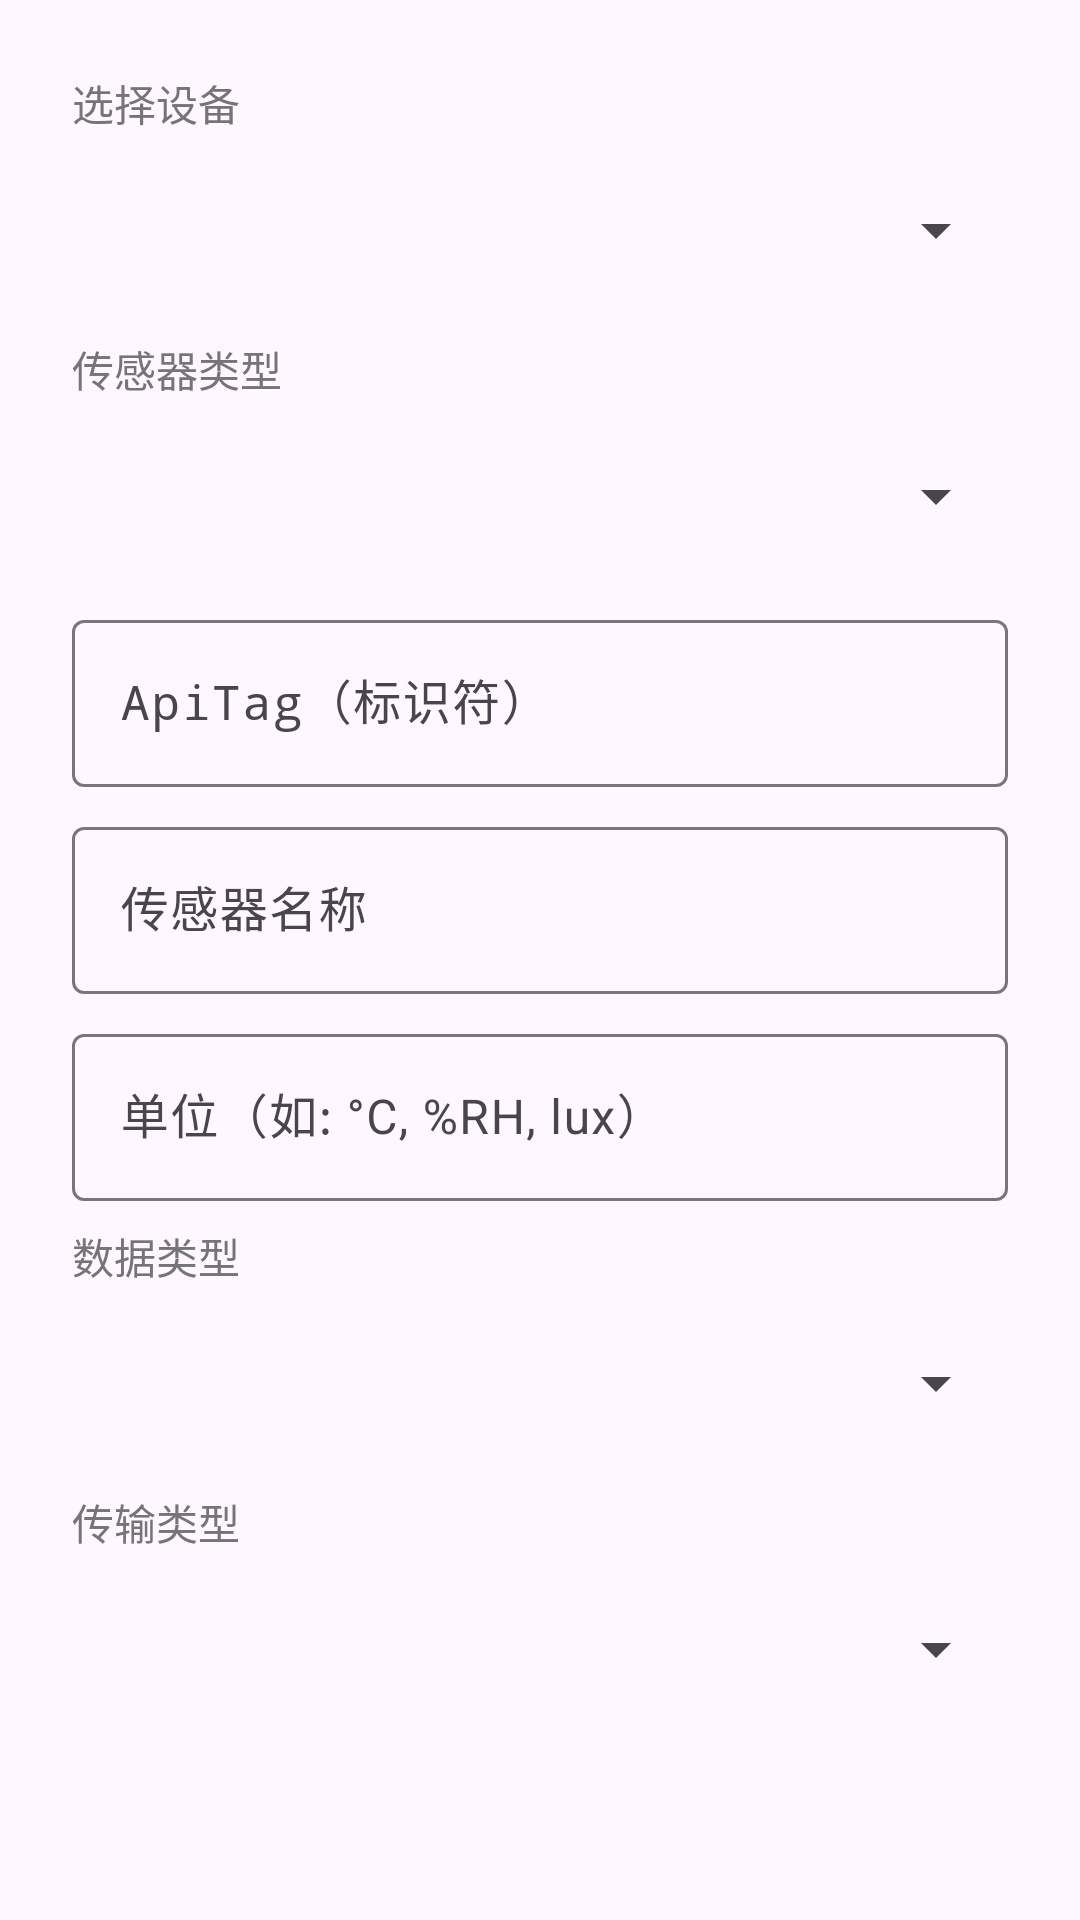

This screen was rendered from an Android layout file. Write that file and the resources it references.
<!-- AndroidManifest.xml: application theme Theme.SmartHome -->
<!-- res/layout/dialog_create_sensor.xml -->
<?xml version="1.0" encoding="utf-8"?>
<ScrollView xmlns:android="http://schemas.android.com/apk/res/android"
    android:layout_width="match_parent"
    android:layout_height="wrap_content">

    <LinearLayout
        android:layout_width="match_parent"
        android:layout_height="wrap_content"
        android:orientation="vertical"
        android:padding="24dp">

        
        <TextView
            android:layout_width="wrap_content"
            android:layout_height="wrap_content"
            android:text="选择设备"
            android:textSize="14sp"
            android:textColor="#757575"
            android:layout_marginBottom="8dp" />

        <Spinner
            android:id="@+id/spDevice"
            android:layout_width="match_parent"
            android:layout_height="48dp"
            android:layout_marginBottom="12dp" />

        
        <TextView
            android:layout_width="wrap_content"
            android:layout_height="wrap_content"
            android:text="传感器类型"
            android:textSize="14sp"
            android:textColor="#757575"
            android:layout_marginBottom="8dp" />

        <Spinner
            android:id="@+id/spSensorType"
            android:layout_width="match_parent"
            android:layout_height="48dp"
            android:layout_marginBottom="12dp" />

        
        <com.google.android.material.textfield.TextInputLayout
            android:layout_width="match_parent"
            android:layout_height="wrap_content"
            android:hint="ApiTag（标识符）"
            android:layout_marginBottom="8dp">

            <com.google.android.material.textfield.TextInputEditText
                android:id="@+id/etApiTag"
                android:layout_width="match_parent"
                android:layout_height="wrap_content"
                android:inputType="text"
                android:singleLine="true"
                android:fontFamily="monospace" />
        </com.google.android.material.textfield.TextInputLayout>

        
        <com.google.android.material.textfield.TextInputLayout
            android:layout_width="match_parent"
            android:layout_height="wrap_content"
            android:hint="传感器名称"
            android:layout_marginBottom="8dp">

            <com.google.android.material.textfield.TextInputEditText
                android:id="@+id/etName"
                android:layout_width="match_parent"
                android:layout_height="wrap_content"
                android:inputType="text"
                android:singleLine="true" />
        </com.google.android.material.textfield.TextInputLayout>

        
        <com.google.android.material.textfield.TextInputLayout
            android:layout_width="match_parent"
            android:layout_height="wrap_content"
            android:hint="单位（如: °C, %RH, lux）"
            android:layout_marginBottom="8dp">

            <com.google.android.material.textfield.TextInputEditText
                android:id="@+id/etUnit"
                android:layout_width="match_parent"
                android:layout_height="wrap_content"
                android:inputType="text"
                android:singleLine="true" />
        </com.google.android.material.textfield.TextInputLayout>

        
        <TextView
            android:layout_width="wrap_content"
            android:layout_height="wrap_content"
            android:text="数据类型"
            android:textSize="14sp"
            android:textColor="#757575"
            android:layout_marginBottom="8dp" />

        <Spinner
            android:id="@+id/spDataType"
            android:layout_width="match_parent"
            android:layout_height="48dp"
            android:layout_marginBottom="12dp"/>

        
        <TextView
            android:id="@+id/tvTransType"
            android:layout_width="wrap_content"
            android:layout_height="wrap_content"
            android:text="传输类型"
            android:textSize="14sp"
            android:textColor="#757575"
            android:layout_marginBottom="8dp" />

        <Spinner
            android:id="@+id/spTransType"
            android:layout_width="match_parent"
            android:layout_height="48dp" />

    </LinearLayout>
</ScrollView>
<!-- resources referenced by this layout -->
<resources>
  <style name="Theme.SmartHome" parent="Theme.Material3.Light.NoActionBar">
          <item name="colorPrimary">@color/primary</item>
          <item name="colorPrimaryDark">@color/primary</item>
          <item name="colorAccent">@color/accent</item>
          <item name="android:statusBarColor">#F5F5F5</item>
          <item name="android:windowLightStatusBar">true</item>
          <item name="android:windowSplashScreenAnimatedIcon">@null</item>
          <item name="android:windowSplashScreenBackground">@android:color/white</item>
          <item name="android:windowSplashScreenAnimationDuration">0</item>
      </style>
  <color name="primary">#1565C0</color>
  <color name="accent">#FF6F00</color>
</resources>
